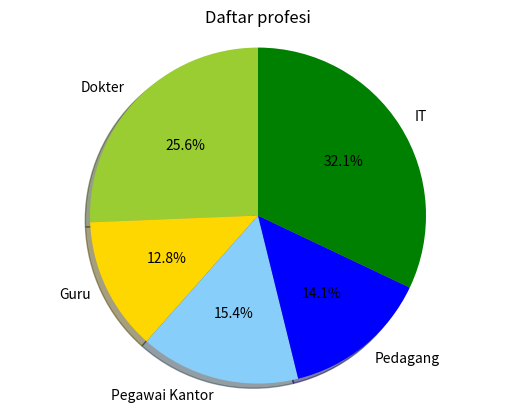

Recreate this plot in Python.
#PROGRAM GRAFIK LINGKARAN 1

#import lingkaran matplotlib
import matplotlib.pyplot as plt #downlod librarynta
labels = ['Dokter', 'Guru', 'Pegawai Kantor', 'Pedagang', 'IT']
jumlah = [20, 10, 12, 11, 25]
colors = ['yellowgreen', 'gold', 'lightskyblue', 'blue', 'green']
plt.title('Daftar profesi')
plt.pie(jumlah, labels=labels, colors=colors, autopct='%1.1f%%', shadow=True, startangle=90)
plt.axis('equal')
plt.show()
          